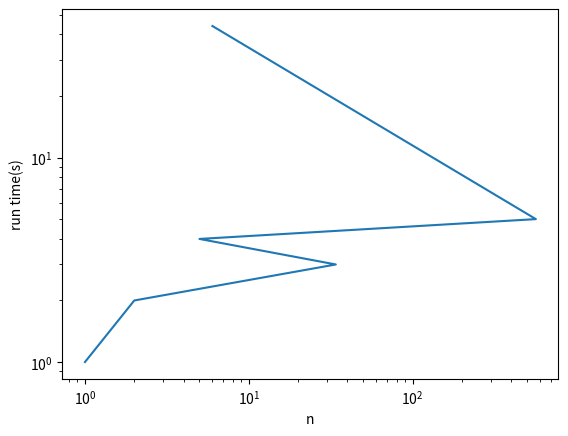

Here is the Python script that generated this plot:
#! python3
# pyplot_trial.py

from matplotlib import pyplot

pyplot.plot([1,2,34,5,566,6], [1,2,3,4,5,44])
scale = 'log'
pyplot.xscale(scale)
pyplot.yscale(scale)
pyplot.title('')
pyplot.xlabel('n')
pyplot.ylabel('run time(s)')
pyplot.show()
